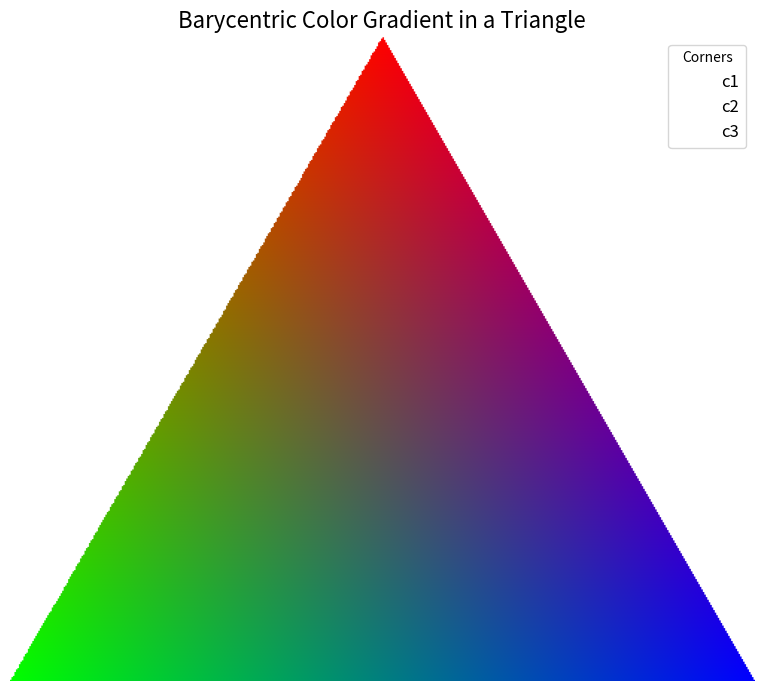

This chart was generated by the following Python code:
import numpy as np
import matplotlib.pyplot as plt

def plot_colored_triangle():
    """
    Plots a triangle with smoothly blended colors from its corners.
    Red (c1), Green (c2), and Blue (c3) are assigned to the corners,
    and the colors are interpolated towards the center.
    """
    
    # 1. Define the triangle corners and their corresponding labels
    # We use an equilateral triangle for a visually pleasing result.
    corners = {
        'c1': np.array([0.5, np.sqrt(3)/2]), # Top corner
        'c2': np.array([0.0, 0.0]),          # Bottom-left corner
        'c3': np.array([1.0, 0.0])           # Bottom-right corner
    }
    
    # Assign RGB colors to each corner label
    # c1 -> Red, c2 -> Green, c3 -> Blue
    corner_colors = {
        'c1': np.array([1, 0, 0]),  # Red
        'c2': np.array([0, 1, 0]),  # Green
        'c3': np.array([0, 0, 1])   # Blue
    }
    
    # 2. Set up the grid for the plot
    # The resolution determines the smoothness of the gradient.
    resolution = 500
    # Create a grid of x, y coordinates that spans the triangle's bounds.
    x_min, x_max = 0.0, 1.0
    y_min, y_max = 0.0, np.sqrt(3)/2
    
    # np.meshgrid creates coordinate matrices from coordinate vectors.
    x_grid, y_grid = np.meshgrid(
        np.linspace(x_min, x_max, resolution),
        np.linspace(y_min, y_max, resolution)
    )
    
    # Flatten the grid to a list of points (x, y)
    points = np.vstack([x_grid.ravel(), y_grid.ravel()]).T

    # 3. Calculate Barycentric Coordinates
    # For any point P, P = w1*c1 + w2*c2 + w3*c3, where w1+w2+w3=1.
    # The weights (w1, w2, w3) are the barycentric coordinates.
    
    # We use a vectorized formula for efficiency.
    # Let c1=(x1,y1), c2=(x2,y2), c3=(x3,y3)
    x1, y1 = corners['c1']
    x2, y2 = corners['c2']
    x3, y3 = corners['c3']
    
    # This denominator is related to twice the area of the triangle.
    den = (y2 - y3) * (x1 - x3) + (x3 - x2) * (y1 - y3)
    
    # Calculate the weights for each point in the grid
    x, y = points[:, 0], points[:, 1]
    w1 = ((y2 - y3) * (x - x3) + (x3 - x2) * (y - y3)) / den
    w2 = ((y3 - y1) * (x - x3) + (x1 - x3) * (y - y3)) / den
    w3 = 1 - w1 - w2

    # 4. Determine colors and create the image
    # The RGB color at each point is a blend of the corner colors,
    # weighted by the barycentric coordinates.
    # Since our corner colors are (1,0,0), (0,1,0), and (0,0,1), the
    # blended color is simply (w1, w2, w3).
    colors = np.vstack([w1, w2, w3]).T

    # 5. Create a mask to hide colors outside the triangle
    # A point is inside the triangle if all its barycentric weights are >= 0.
    # (The w1+w2+w3=1 condition ensures they are also all <= 1).
    mask = (w1 >= 0) & (w2 >= 0) & (w3 >= 0)
    
    # Create an RGBA image (Red, Green, Blue, Alpha)
    # Initialize with a transparent background (alpha=0)
    rgba_image = np.zeros((len(points), 4))
    
    # Set the RGB values from our calculated colors
    rgba_image[:, :3] = colors
    # Set the alpha channel to 1 (opaque) only for points inside the triangle
    rgba_image[mask, 3] = 1.0
    
    # Reshape the flat list of RGBA values back into a 2D image
    image = rgba_image.reshape(resolution, resolution, 4)

    # 6. Plot the final image and legend
    fig, ax = plt.subplots(figsize=(8, 7))
    
    # Use imshow to display the generated image.
    # The 'extent' parameter maps the image pixels to the data coordinates.
    # 'origin="lower"' places the (0,0) index of the array at the bottom-left.
    ax.imshow(image, origin='lower', extent=[x_min, x_max, y_min, y_max])
    
    # Create a legend
    # We plot invisible points at the corner locations just to create legend handles.
    for name, pos in corners.items():
        ax.scatter(pos[0], pos[1], c=corner_colors[name], s=0, label=name)

    ax.legend(title="Corners", loc="best", fontsize=12)
    
    # Clean up the plot
    ax.set_title("Barycentric Color Gradient in a Triangle", fontsize=16)
    ax.set_aspect('equal', adjustable='box') # Ensure the triangle is not distorted
    ax.axis('off') # Hide the x and y axes for a cleaner look
    
    plt.tight_layout()
    plt.show()

# Run the function
if __name__ == "__main__":
    plot_colored_triangle()